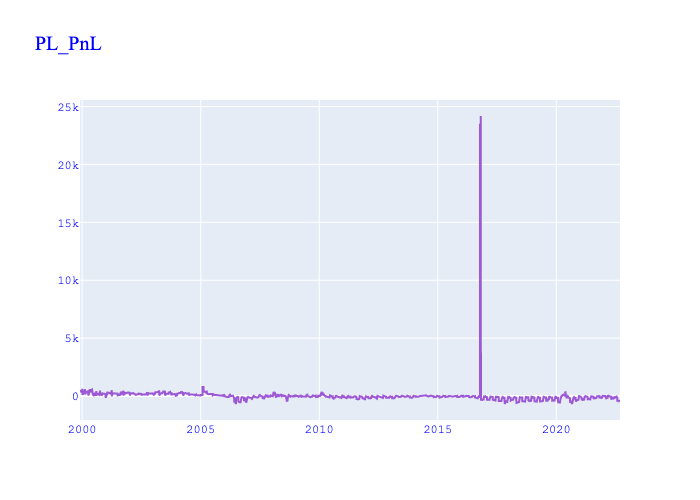

Source data for this figure (header and first rows):
, Date, Value, Payload, Daily_Gain, Missing_Price, No_Tradable_Day, Change (%), Cum_Gain
0, 1999-11-29, -11.67, {'long_future': 'PLF00', 'short_future':…, , True, False, , 
1, 1999-11-30, 90.0, {'long_future': 'PLF00', 'short_future':…, 508.3, False, False, , 508.3
2, 1999-12-01, 90.0, {'long_future': 'PLF00', 'short_future':…, 0.0, False, False, -1.0, 508.3
3, 1999-12-02, 87.5, {'long_future': 'PLF00', 'short_future':…, -12.5, False, False, -inf, 495.8
4, 1999-12-03, 90.0, {'long_future': 'PLF00', 'short_future':…, 12.5, False, False, -2.0, 508.3
5, 1999-12-06, 90.0, {'long_future': 'PLF00', 'short_future':…, 0.0, False, False, -1.0, 508.3
6, 1999-12-07, 87.5, {'long_future': 'PLF00', 'short_future':…, -12.5, False, False, -inf, 495.8
7, 1999-12-08, 88.5, {'long_future': 'PLF00', 'short_future':…, 5, False, False, -1.4, 500.8
8, 1999-12-09, 85.0, {'long_future': 'PLF00', 'short_future':…, -17.5, False, False, -4.5, 483.3
9, 1999-12-10, 84, {'long_future': 'PLF00', 'short_future':…, -5, False, False, -0.7143, 478.3
10, 1999-12-13, 76.5, {'long_future': 'PLF00', 'short_future':…, -37.5, False, False, 6.5, 440.8
11, 1999-12-14, 78, {'long_future': 'PLF00', 'short_future':…, 7.5, False, False, -1.2, 448.3
12, 1999-12-15, 65.0, {'long_future': 'PLF00', 'short_future':…, -65, False, False, -9.667, 383.3
13, 1999-12-16, 65.0, {'long_future': 'PLF00', 'short_future':…, 0.0, False, False, -1.0, 383.3
14, 1999-12-17, 70.0, {'long_future': 'PLF00', 'short_future':…, 25.0, False, False, inf, 408.3
15, 1999-12-20, 68, {'long_future': 'PLF00', 'short_future':…, -10, False, False, -1.4, 398.3
16, 1999-12-21, 63.5, {'long_future': 'PLF00', 'short_future':…, -22.5, False, False, 1.25, 375.8
17, 1999-12-22, 60.0, {'long_future': 'PLF00', 'short_future':…, -17.5, False, False, -0.2222, 358.3
18, 1999-12-23, 50.0, {'long_future': 'PLF00', 'short_future':…, -50.0, False, False, 1.857, 308.3
19, 1999-12-24, 50.0, {'long_future': 'PLF00', 'short_future':…, 0.0, False, True, -1.0, 308.3
20, 1999-12-27, 49.5, {'long_future': 'PLF00', 'short_future':…, -2.5, False, False, -inf, 305.8
21, 1999-12-28, 52, {'long_future': 'PLF00', 'short_future':…, 12.5, False, False, -6, 318.3
22, 1999-12-29, 60.0, {'long_future': 'PLF00', 'short_future':…, 40, False, False, 2.2, 358.3
23, 1999-12-30, 75.0, {'long_future': 'PLF00', 'short_future':…, 75.0, False, False, 0.875, 433.3
24, 1999-12-31, 75.0, {'long_future': 'PLF00', 'short_future':…, 0.0, False, True, -1.0, 433.3
25, 2000-01-03, 75.0, {'long_future': 'PLF00', 'short_future':…, 0.0, False, True, , 433.3
26, 2000-01-04, 115.0, {'long_future': 'PLF00', 'short_future':…, 200.0, False, False, inf, 633.3
27, 2000-01-05, 8.75, {'long_future': 'PLF00', 'short_future':…, -531.2, True, False, -3.656, 102.1
28, 2000-01-06, 8.75, {'long_future': 'PLF00', 'short_future':…, 0.0, True, False, -1.0, 102.1
29, 2000-01-07, 8.75, {'long_future': 'PLF00', 'short_future':…, 0.0, True, False, , 102.1
30, 2000-01-10, 12.25, {'long_future': 'PLJ00', 'short_future':…, 17.5, True, False, inf, 119.6
31, 2000-01-11, 13.5, {'long_future': 'PLJ00', 'short_future':…, 6.25, True, False, -0.6429, 125.8
32, 2000-01-12, 16.5, {'long_future': 'PLJ00', 'short_future':…, 15.0, True, False, 1.4, 140.8
33, 2000-01-13, 19.5, {'long_future': 'PLJ00', 'short_future':…, 15.0, True, False, 0.0, 155.8
34, 2000-01-14, 26.25, {'long_future': 'PLJ00', 'short_future':…, 33.75, True, False, 1.25, 189.6
35, 2000-01-17, 26.25, {'long_future': 'PLJ00', 'short_future':…, 0.0, False, True, -1.0, 189.6
36, 2000-01-18, 26.25, {'long_future': 'PLJ00', 'short_future':…, 0.0, True, False, , 189.6
37, 2000-01-19, 28.12, {'long_future': 'PLJ00', 'short_future':…, 9.375, True, False, inf, 199
38, 2000-01-20, 33.12, {'long_future': 'PLJ00', 'short_future':…, 25.0, True, False, 1.667, 224
39, 2000-01-21, 33.12, {'long_future': 'PLJ00', 'short_future':…, 0.0, True, False, -1.0, 224
40, 2000-01-24, 36.88, {'long_future': 'PLJ00', 'short_future':…, 18.75, True, False, inf, 242.7
41, 2000-01-25, 38.75, {'long_future': 'PLJ00', 'short_future':…, 9.375, True, False, -0.5, 252.1
42, 2000-01-26, 43.75, {'long_future': 'PLJ00', 'short_future':…, 25.0, True, False, 1.667, 277.1
43, 2000-01-27, 47.5, {'long_future': 'PLJ00', 'short_future':…, 18.75, True, False, -0.25, 295.8
44, 2000-01-28, 60.0, {'long_future': 'PLJ00', 'short_future':…, 62.5, True, False, 2.333, 358.3
45, 2000-01-31, 65.0, {'long_future': 'PLJ00', 'short_future':…, 25.0, True, False, -0.6, 383.3
46, 2000-02-01, 67.5, {'long_future': 'PLJ00', 'short_future':…, 12.5, True, False, -0.5, 395.8
47, 2000-02-02, 71.25, {'long_future': 'PLJ00', 'short_future':…, 18.75, True, False, 0.5, 414.6
48, 2000-02-03, 71.25, {'long_future': 'PLJ00', 'short_future':…, 0.0, True, False, -1.0, 414.6
49, 2000-02-04, 76.25, {'long_future': 'PLJ00', 'short_future':…, 25.0, True, False, inf, 439.6
50, 2000-02-07, 76.25, {'long_future': 'PLJ00', 'short_future':…, 0.0, True, False, -1.0, 439.6
51, 2000-02-08, 83.75, {'long_future': 'PLJ00', 'short_future':…, 37.5, True, False, inf, 477.1
52, 2000-02-09, 106.6, {'long_future': 'PLJ00', 'short_future':…, 114.4, True, False, 2.05, 591.5
53, 2000-02-10, 76.25, {'long_future': 'PLJ00', 'short_future':…, -151.9, True, False, -2.328, 439.6
54, 2000-02-11, 80.0, {'long_future': 'PLJ00', 'short_future':…, 18.75, True, False, -1.123, 458.3
55, 2000-02-14, 76.25, {'long_future': 'PLJ00', 'short_future':…, -18.75, True, False, -2.0, 439.6
56, 2000-02-15, 76.25, {'long_future': 'PLJ00', 'short_future':…, 0.0, True, False, -1.0, 439.6
57, 2000-02-16, 87.5, {'long_future': 'PLJ00', 'short_future':…, 56.25, True, False, inf, 495.8
58, 2000-02-17, 83.75, {'long_future': 'PLJ00', 'short_future':…, -18.75, True, False, -1.333, 477.1
59, 2000-02-18, 63.75, {'long_future': 'PLJ00', 'short_future':…, -100.0, True, False, 4.333, 377.1
... 5,884 more rows
